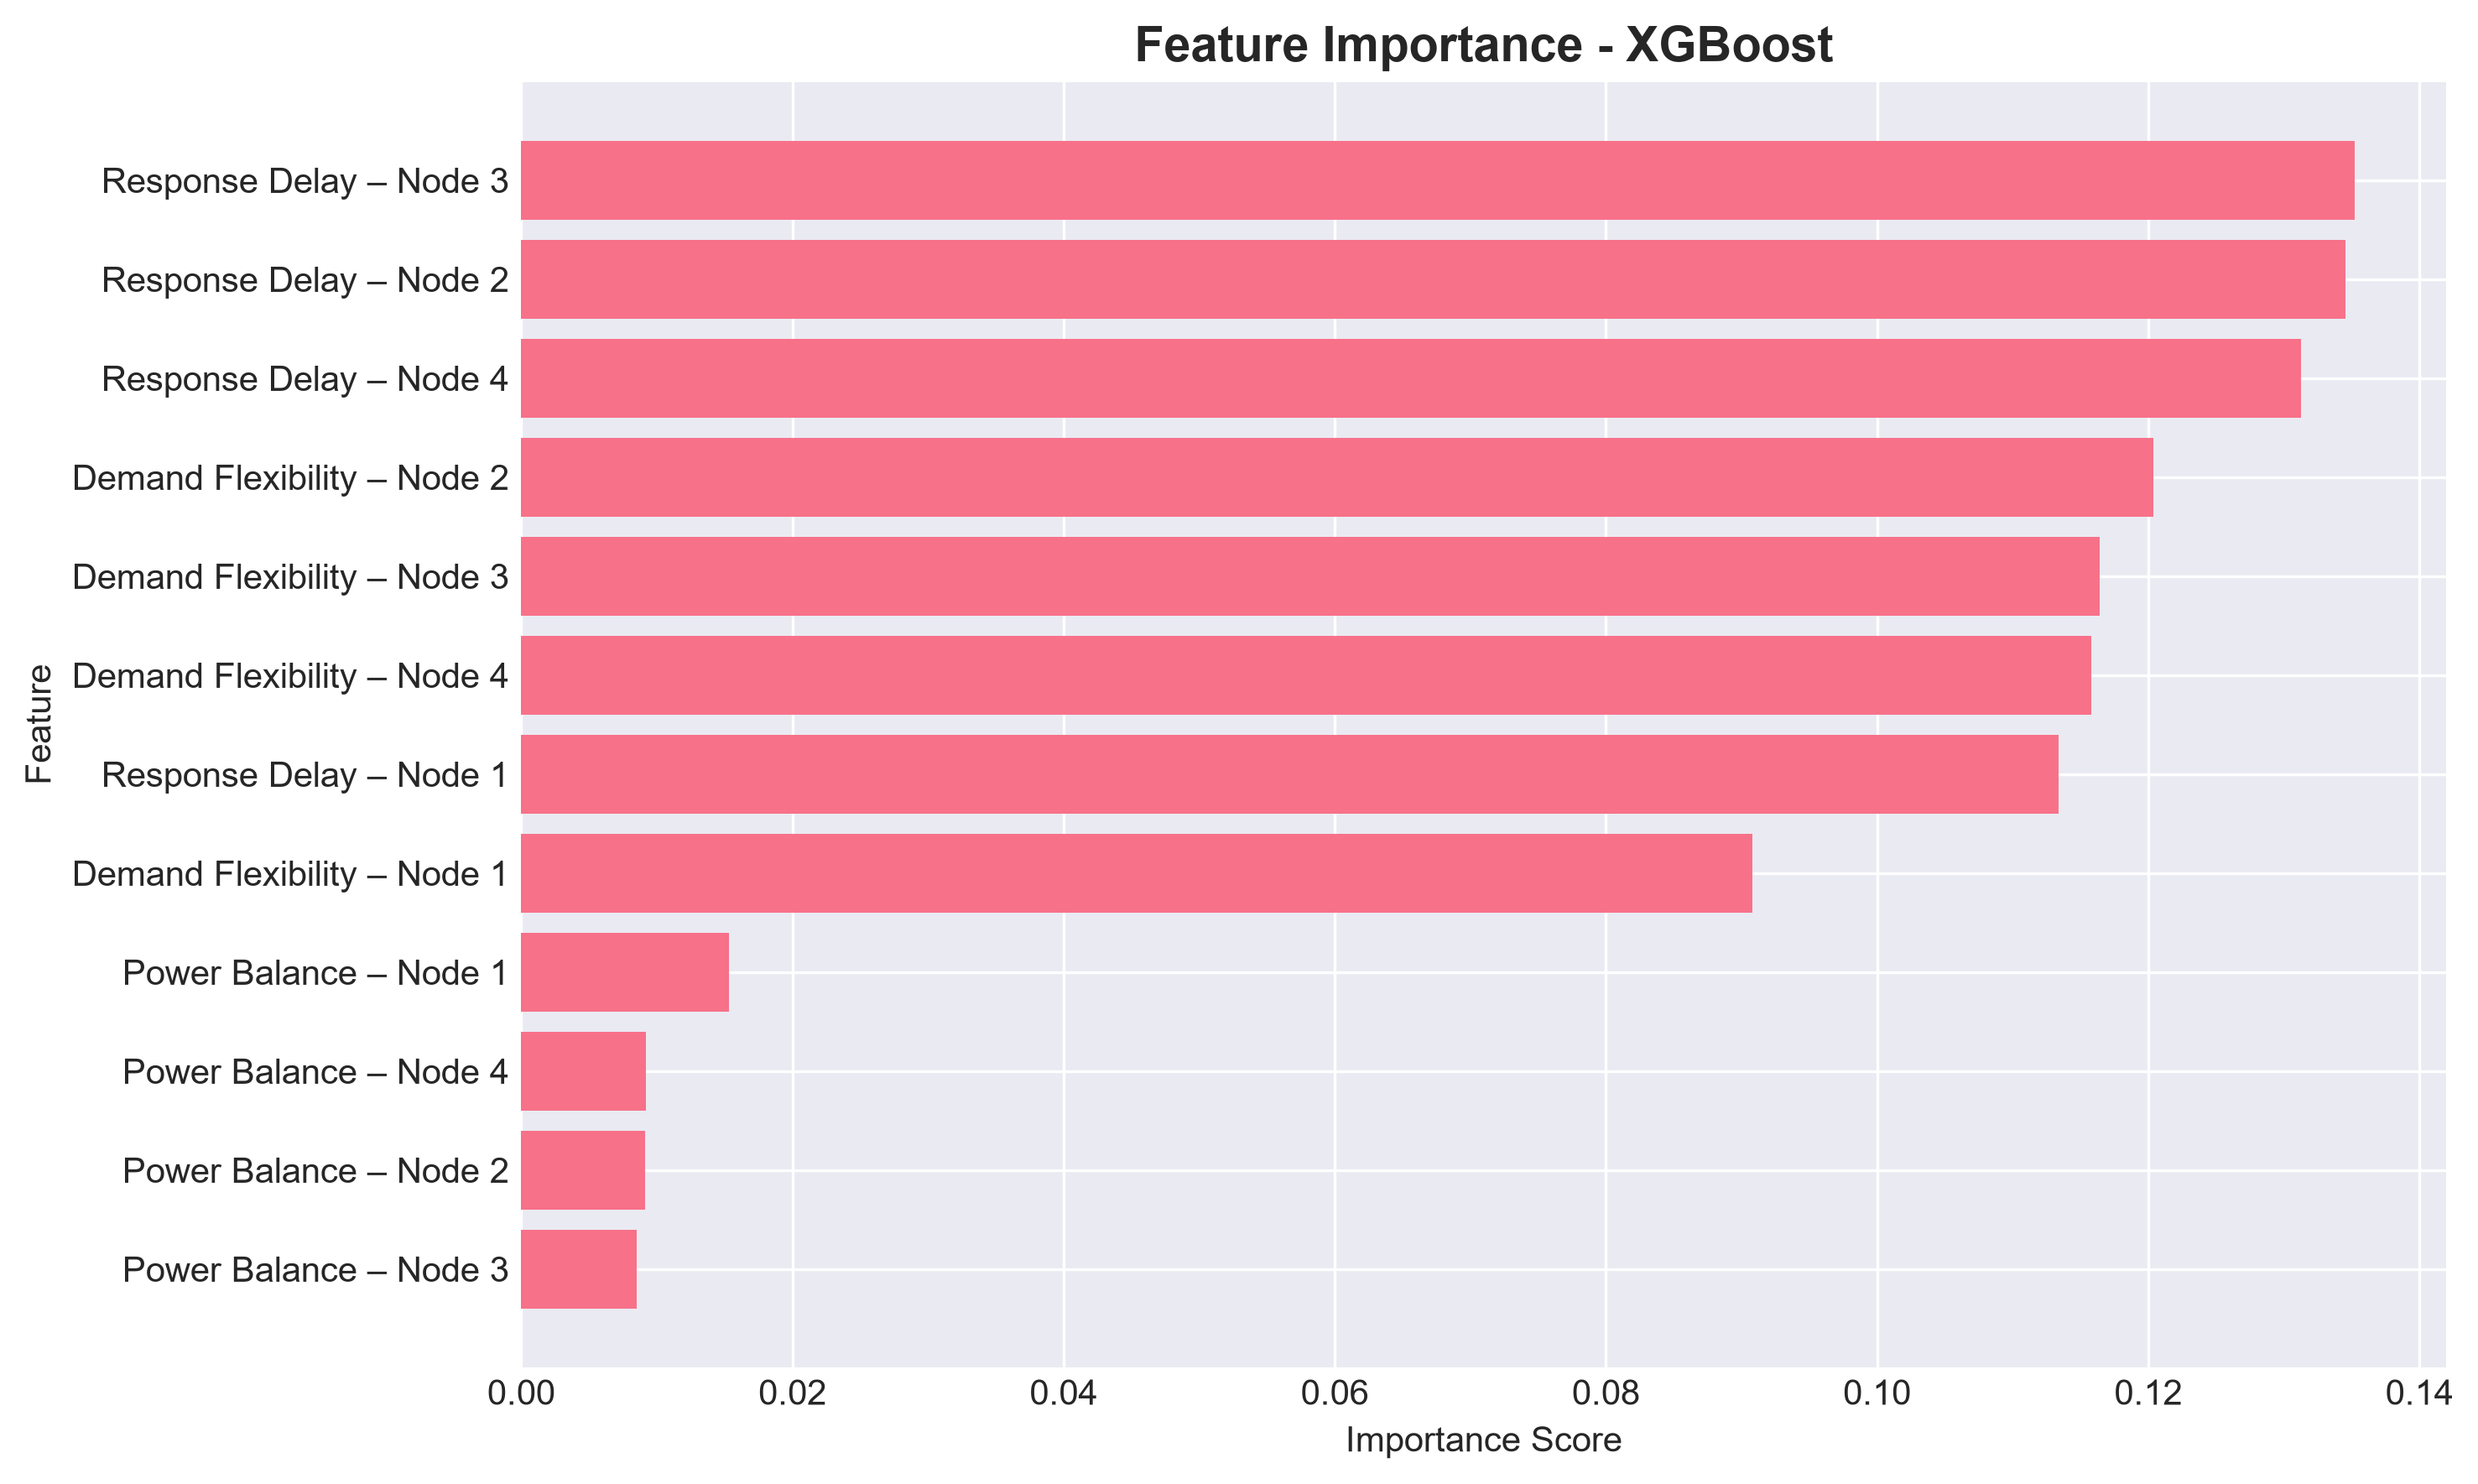

Values plotted in this chart, from the file beside it:
Feature, Importance
Response Delay – Node 3, 0.1352
Response Delay – Node 2, 0.1346
Response Delay – Node 4, 0.1313
Demand Flexibility – Node 2, 0.1204
Demand Flexibility – Node 3, 0.1164
Demand Flexibility – Node 4, 0.1158
Response Delay – Node 1, 0.1134
Demand Flexibility – Node 1, 0.09078
Power Balance – Node 1, 0.01533
Power Balance – Node 4, 0.009202
Power Balance – Node 2, 0.009121
Power Balance – Node 3, 0.008516
